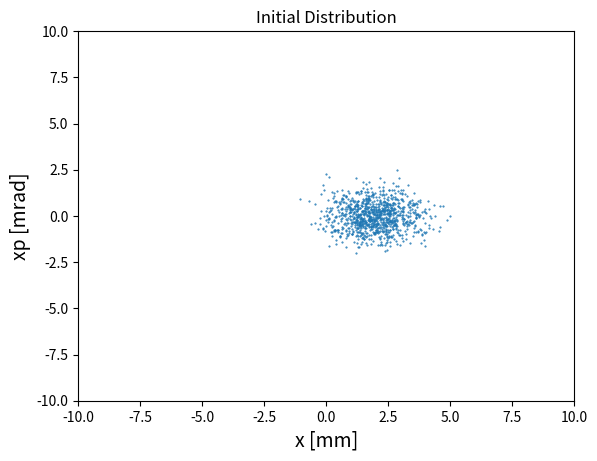
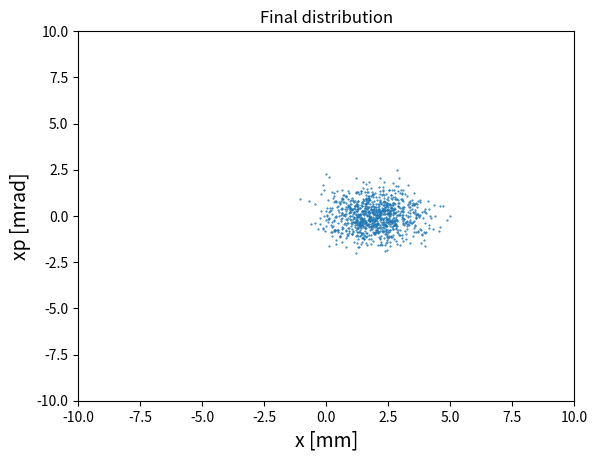
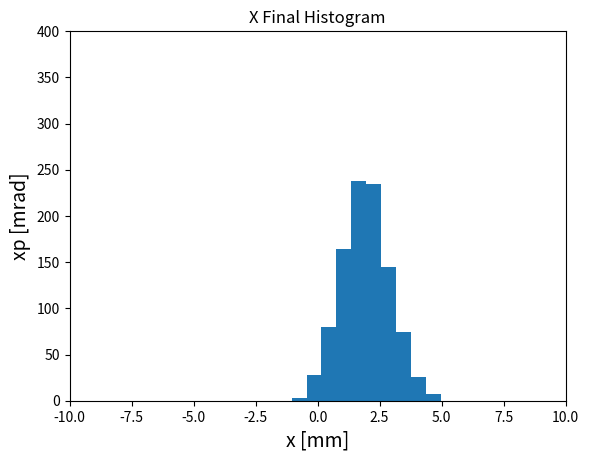

These charts were generated, in order, by the following Python code:
import numpy as np

nu_0 = 0.288762 # Small amplitude tune
dnu  = 0.002    # Change in tune

dx     = 2.0 # injection displacement error (units of sigma), initial = 0.0
r_beta = 2.0 # injection focusing error (aspect ratio), initial = 1.0

#Tracking n Particles
N       = 1000  #number of particles: initial = 1000
Nturns  = 0   #number of turns to track: initial = 0

# Creating distribution of particles based on normal distribution
x = np.random.normal(0, 1, N) + dx        # initial = np.sqrt(r_beta)
p = np.random.normal(0, 1/np.sqrt(2), N)  # initial = 1/np.sqrt(r_beta)

# Creating empty data arrays to be filled later 
xf = np.zeros((N))
pf = np.zeros((N))

# x final and p final 
ri    = np.sqrt(x**2+p**2)  # Calculating r
nu_r  = nu_0 + dnu*ri**2    # Tune dependence on amplitude 
   
# x final 
xf = np.cos(Nturns*2*np.pi*nu_r)*x + np.sin(Nturns*2*np.pi*nu_r)*p
# p final 
pf = -np.sin(Nturns*2*np.pi*nu_r)*x + np.cos(Nturns*2*np.pi*nu_r)*p

# importing plotting library    
import matplotlib
from matplotlib import pyplot as plt
#Setting resolution of plot (changes size too)
matplotlib.rcParams['figure.dpi'] = 100 #initial = 100, Increase number for bigger plots

# Plotting the data
plt.figure(1)
plt.plot(x,p, '.', markersize=1)
plt.title('Initial Distribution')
plt.xlabel('x [mm]', size=14)
plt.ylabel('xp [mrad]', size=14)
plt.xlim(-10,10)
plt.ylim(-10,10)
plt.show()

plt.figure(2)
plt.title('Final distribution')
plt.plot(xf, pf, '.', markersize=1)
plt.xlabel('x [mm]', size=14)
plt.ylabel('xp [mrad]', size=14)
plt.xlim(-10,10)
plt.ylim(-10,10)
plt.show()

plt.figure(3)
plt.title('X Final Histogram')
plt.hist(xf, bins=10)
plt.xlabel('x [mm]', size=14)
plt.ylabel('xp [mrad]', size=14)
plt.xlim(-10,10)
plt.ylim(0,400)
plt.show()

print('mean of xf', np.mean(xf))
print('stdev of xf', np.std(xf))
print('Emittance increase: stdev^2 of xf', np.std(xf)**2)
print('steering mismatch', 1+0.5*dx**2)
dbeta = r_beta -1
print('Amplitude mismatch', 1+0.5*(dbeta**2/(1+dbeta)))